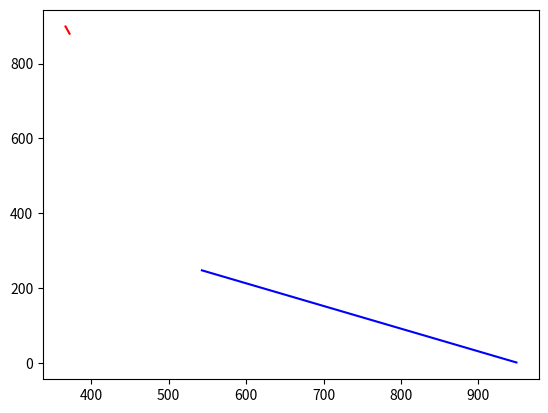

Source code (Python):
import numpy as np
import matplotlib.pyplot as plt 

xf = np.random.randint(0,1000)
yf = np.random.randint(0,1000)
xb = np.random.randint(0,1000)
yb = np.random.randint(0,1000)

fcx = []
fcy = []
bcx = []
bcy = []

fcx.append(xf)
fcy.append(yf)
bcx.append(xb)
bcy.append(yb)

caught = False
v = 20
t = 0
while True:
    
    d = np.sqrt((xf-xb)**2 + (yf-yb)**2)
    if(d<100):
        caught = True
        break
    elif(d>900):
        caught = False
        break
    t += 1
    xf += v*(xb - xf)/d
    yf += v*(yb -yf)/d

    xb = np.random.randint(0,1000)
    yb = np.random.randint(0,1000)

    fcx.append(xf)
    fcy.append(yf)
    bcx.append(xb)
    bcy.append(yb)

print("bomber caught",caught)
print("at time ",t)
plt.plot(fcx,fcy,'red')
plt.plot(bcx,bcy,'blue')
plt.show()
